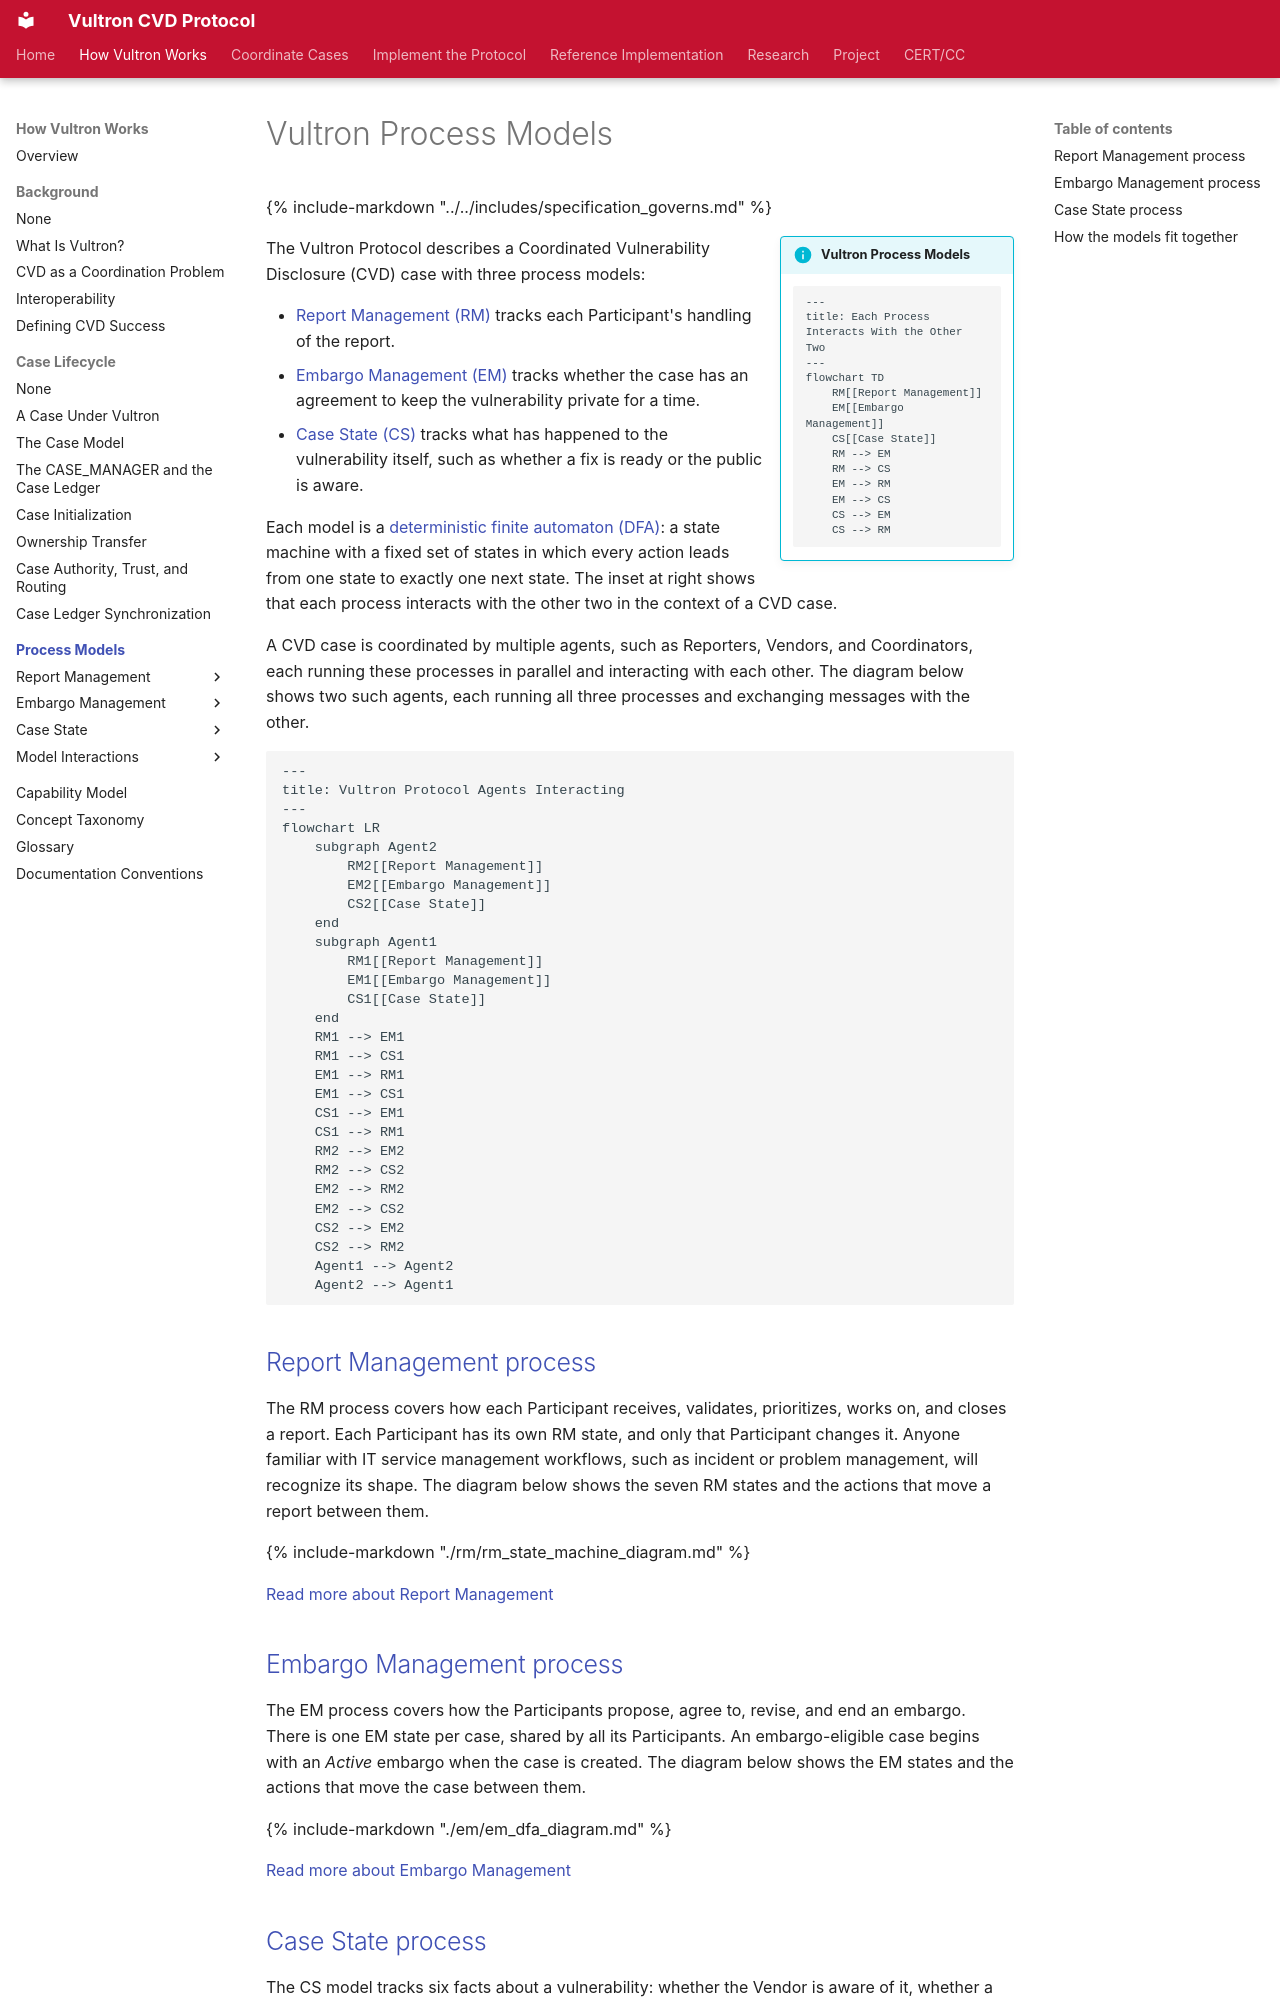

repository: CERTCC/Vultron · page: topics/process_models/index.html · generator: mkdocs

---
stakeholder_type: [cvd-practitioner, platform-developer]
level: 200
page_type: explanation
subject: protocol
contents: routing
---

# Vultron Process Models

{% include-markdown "../../includes/specification_governs.md" %}

!!! info inline end "Vultron Process Models"

    ```mermaid
    ---
    title: Each Process Interacts With the Other Two
    ---
    flowchart TD
        RM[[Report Management]]
        EM[[Embargo Management]]
        CS[[Case State]]
        RM --> EM
        RM --> CS
        EM --> RM
        EM --> CS
        CS --> EM
        CS --> RM
    ```

The Vultron Protocol describes a Coordinated Vulnerability Disclosure (CVD) case with three process models:

- [Report Management (RM)](rm/index.md) tracks each Participant's handling of the report.
- [Embargo Management (EM)](em/index.md) tracks whether the case has an agreement to keep the vulnerability private for a time.
- [Case State (CS)](cs/index.md) tracks what has happened to the vulnerability itself, such as whether a fix is ready or the public is aware.

Each model is a [deterministic finite automaton (DFA)](../../reference/formal_protocol/index.md): a state machine with a fixed set of states in which every action leads from one state to exactly one next state.
The inset at right shows that each process interacts with the other two in the context of a CVD case.

A CVD case is coordinated by multiple agents, such as Reporters, Vendors, and Coordinators, each running these processes in parallel and interacting with each other.
The diagram below shows two such agents, each running all three processes and exchanging messages with the other.

```mermaid
---
title: Vultron Protocol Agents Interacting
---
flowchart LR
    subgraph Agent2
        RM2[[Report Management]]
        EM2[[Embargo Management]]
        CS2[[Case State]]
    end
    subgraph Agent1
        RM1[[Report Management]]
        EM1[[Embargo Management]]
        CS1[[Case State]]
    end
    RM1 --> EM1
    RM1 --> CS1
    EM1 --> RM1
    EM1 --> CS1
    CS1 --> EM1
    CS1 --> RM1
    RM2 --> EM2
    RM2 --> CS2
    EM2 --> RM2
    EM2 --> CS2
    CS2 --> EM2
    CS2 --> RM2
    Agent1 --> Agent2
    Agent2 --> Agent1
```

## [Report Management process](rm/index.md)

The RM process covers how each Participant receives, validates, prioritizes, works on, and closes a report.
Each Participant has its own RM state, and only that Participant changes it.
Anyone familiar with IT service management workflows, such as incident or problem management, will recognize its shape.
The diagram below shows the seven RM states and the actions that move a report between them.

{% include-markdown "./rm/rm_state_machine_diagram.md" %}

[Read more about Report Management](rm/index.md)

## [Embargo Management process](em/index.md)

The EM process covers how the Participants propose, agree to, revise, and end an embargo.
There is one EM state per case, shared by all its Participants.
An embargo-eligible case begins with an *Active* embargo when the case is created.
The diagram below shows the EM states and the actions that move the case between them.

{% include-markdown "./em/em_dfa_diagram.md" %}

[Read more about Embargo Management](em/index.md)
